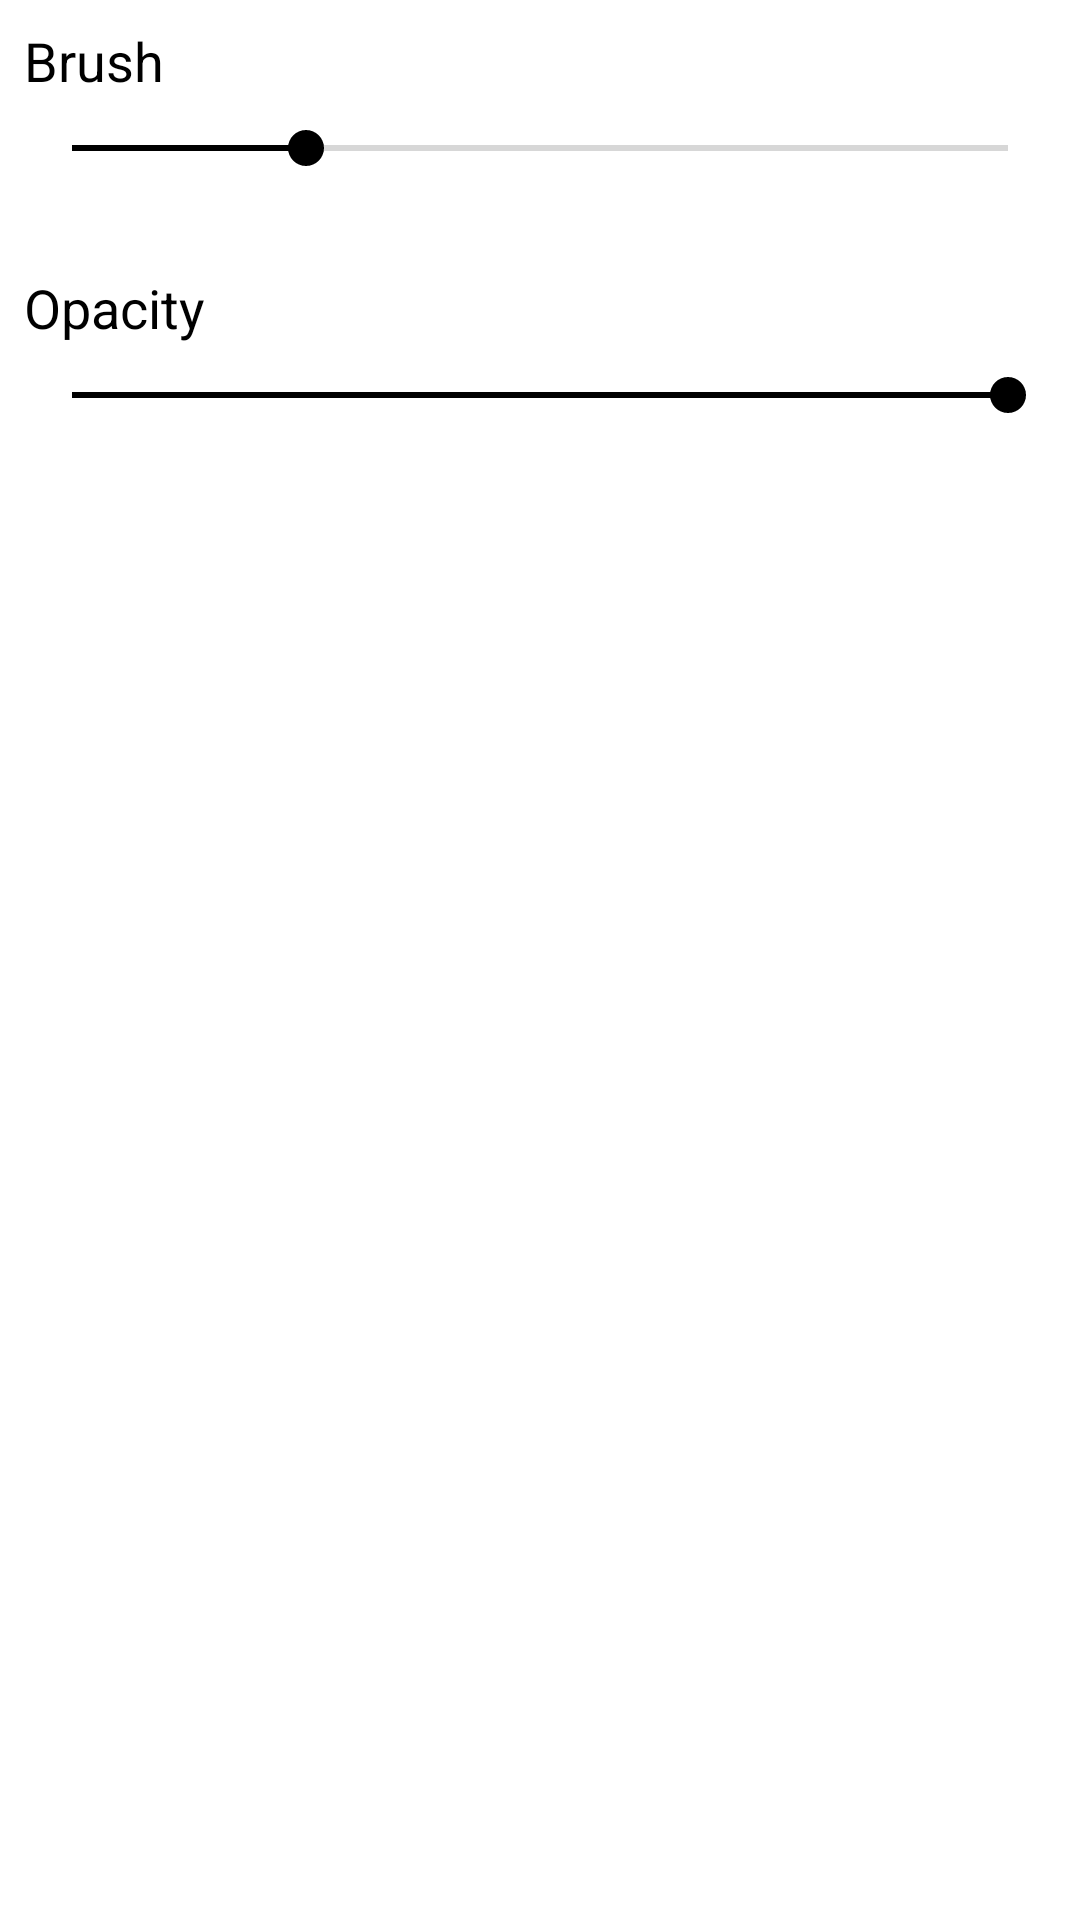

This screen was rendered from an Android layout file. Write that file and the resources it references.
<!-- AndroidManifest.xml: application theme AppTheme -->
<!-- res/layout/fragment_bottom_properties_dialog.xml -->
<?xml version="1.0" encoding="utf-8"?>
<androidx.constraintlayout.widget.ConstraintLayout xmlns:android="http://schemas.android.com/apk/res/android"
    xmlns:app="http://schemas.android.com/apk/res-auto"
    xmlns:tools="http://schemas.android.com/tools"
    android:layout_width="match_parent"
    android:layout_height="wrap_content">


    <androidx.recyclerview.widget.RecyclerView
        android:id="@+id/rvColors"
        android:layout_width="0dp"
        android:layout_height="wrap_content"
        android:layout_alignParentTop="true"
        android:layout_alignParentEnd="true"
        android:layout_alignParentRight="true"
        android:layout_marginStart="8dp"
        android:layout_marginTop="32dp"
        android:layout_marginEnd="8dp"
        android:layout_marginBottom="8dp"
        android:orientation="horizontal"
        app:layoutManager="androidx.recyclerview.widget.LinearLayoutManager"
        app:layout_constraintBottom_toBottomOf="parent"
        app:layout_constraintEnd_toEndOf="parent"
        app:layout_constraintStart_toStartOf="parent"
        app:layout_constraintTop_toBottomOf="@+id/sbOpacity"
        tools:background="@android:color/black"
        tools:listitem="@layout/color_picker_item_list" />

    <SeekBar
        android:id="@+id/sbOpacity"
        android:layout_width="0dp"
        android:layout_height="wrap_content"
        android:layout_marginStart="8dp"
        android:layout_marginTop="8dp"
        android:layout_marginEnd="8dp"
        android:progress="100"
        app:layout_constraintLeft_toLeftOf="parent"
        app:layout_constraintRight_toRightOf="parent"
        app:layout_constraintTop_toBottomOf="@+id/txtOpacity" />

    <TextView
        android:id="@+id/txtOpacity"
        android:layout_width="0dp"
        android:layout_height="wrap_content"
        android:layout_marginStart="8dp"
        android:layout_marginTop="32dp"
        android:layout_marginEnd="8dp"
        android:text="Opacity"
        android:textAppearance="@style/TextAppearance.AppCompat.Medium"
        android:textColor="@color/black"
        app:layout_constraintEnd_toEndOf="parent"
        app:layout_constraintStart_toStartOf="parent"
        app:layout_constraintTop_toBottomOf="@+id/sbSize" />

    <SeekBar
        android:id="@+id/sbSize"
        android:layout_width="0dp"
        android:layout_height="wrap_content"
        android:layout_marginStart="8dp"
        android:layout_marginTop="8dp"
        android:layout_marginEnd="8dp"
        android:progress="25"
        app:layout_constraintEnd_toEndOf="parent"
        app:layout_constraintStart_toStartOf="parent"
        app:layout_constraintTop_toBottomOf="@+id/txtBrushSize" />

    <TextView
        android:id="@+id/txtBrushSize"
        android:layout_width="0dp"
        android:layout_height="wrap_content"
        android:layout_marginStart="8dp"
        android:layout_marginTop="8dp"
        android:layout_marginEnd="8dp"
        android:text="Brush"
        android:textAppearance="@style/TextAppearance.AppCompat.Medium"
        android:textColor="@color/black"
        app:layout_constraintLeft_toLeftOf="parent"
        app:layout_constraintRight_toRightOf="parent"
        app:layout_constraintTop_toTopOf="parent" />

</androidx.constraintlayout.widget.ConstraintLayout>
<!-- resources referenced by this layout -->
<resources>
  <color name="black">#FF000000</color>
  <style name="AppTheme" parent="Theme.MaterialComponents.Light.DarkActionBar">
          
          <item name="colorPrimary">#FFA000</item>
          <item name="colorPrimaryDark">#FFA000</item>
          <item name="colorAccent">#000000</item>
      </style>
</resources>
